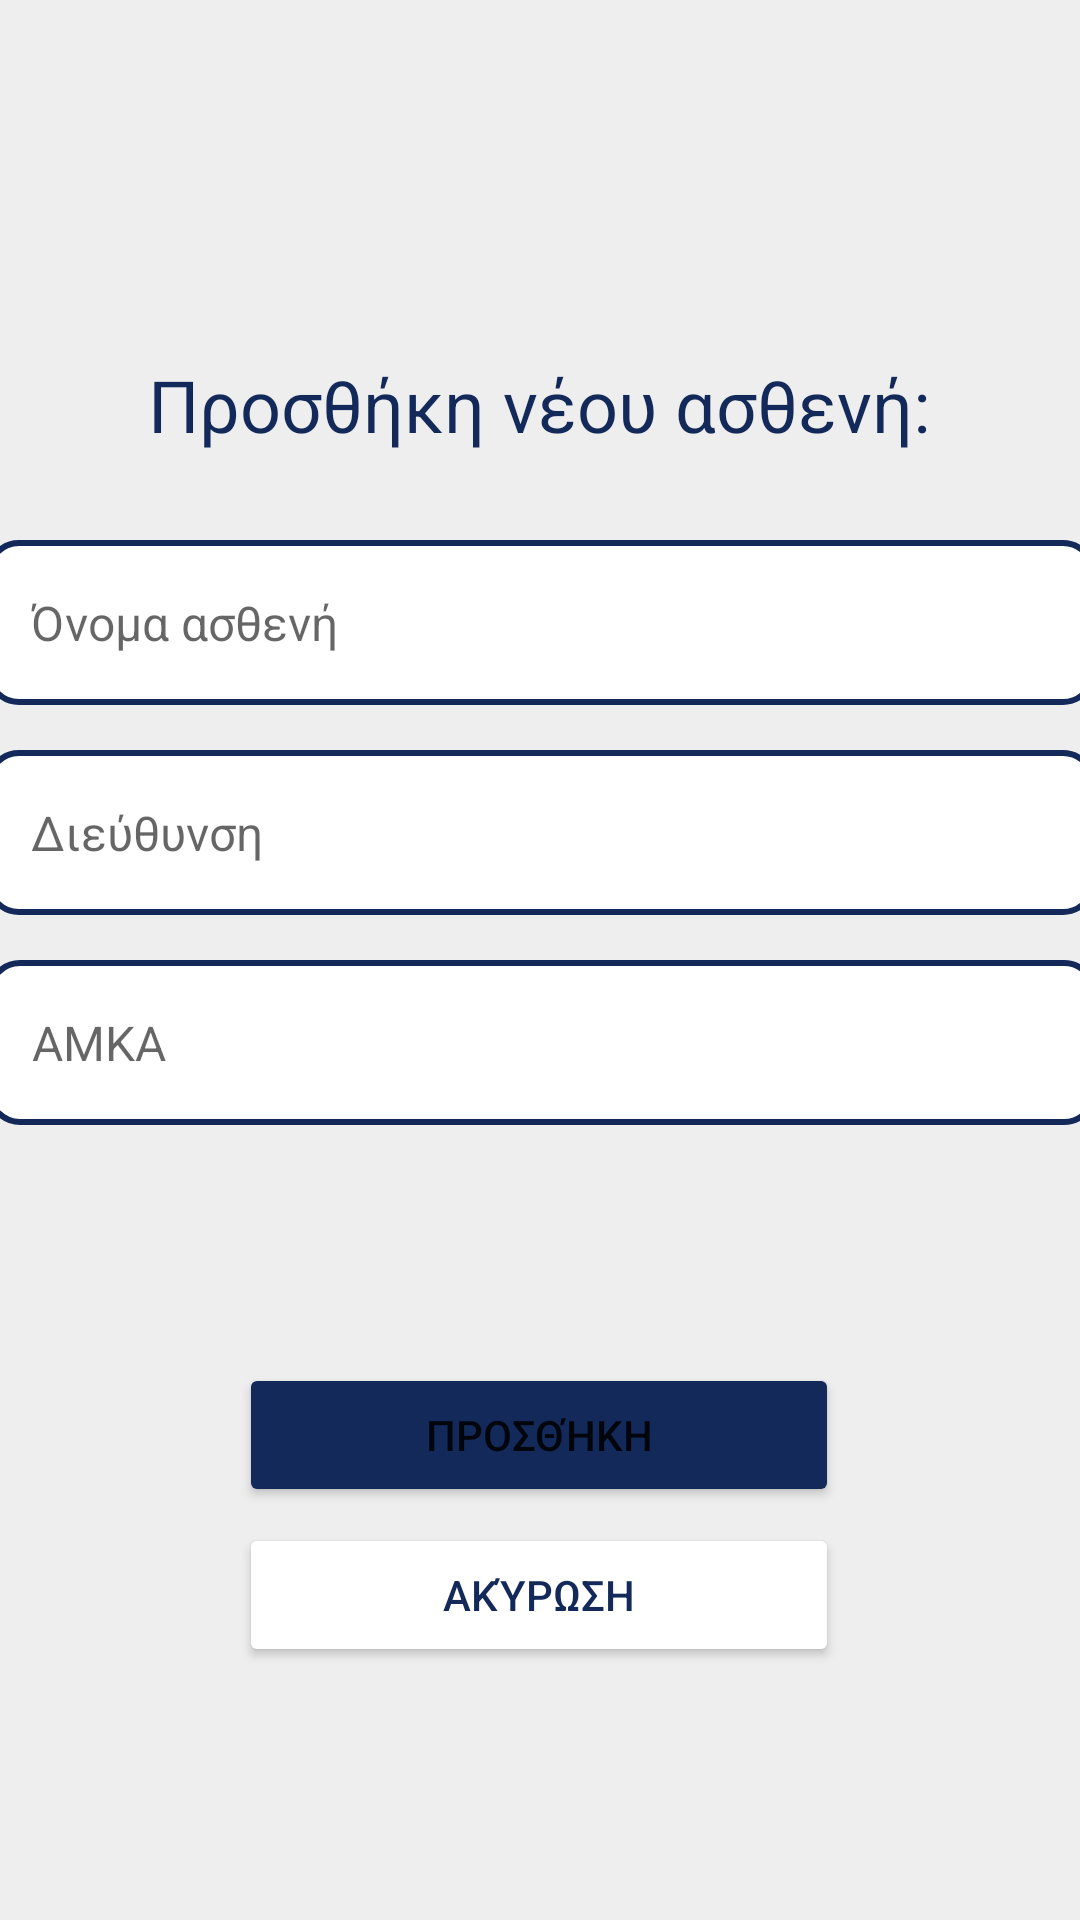

This screen was rendered from an Android layout file. Write that file and the resources it references.
<!-- AndroidManifest.xml: application theme Theme.Humanaid -->
<!-- res/layout/fragment_add_patient.xml -->
<?xml version="1.0" encoding="utf-8"?>
<androidx.constraintlayout.widget.ConstraintLayout
    xmlns:android="http://schemas.android.com/apk/res/android"
xmlns:app="http://schemas.android.com/apk/res-auto"
xmlns:tools="http://schemas.android.com/tools"
android:layout_width="match_parent"
android:layout_height="match_parent"
android:background="@color/background">



















<Button
    android:id="@+id/cancelButton"
    android:layout_width="200dp"
    android:layout_height="wrap_content"

    android:layout_marginTop="5dp"
    android:layout_marginBottom="64dp"

    android:backgroundTint="@color/white"
    android:insetTop="5dp"
    android:insetBottom="5dp"
    android:text="@string/sec_button"

    android:textColor="@color/MainColor"
    app:cornerRadius="10dp"
    app:layout_constraintBottom_toBottomOf="parent"
    app:layout_constraintEnd_toEndOf="parent"
    app:layout_constraintHorizontal_bias="0.497"
    app:layout_constraintStart_toStartOf="parent"
    app:layout_constraintTop_toBottomOf="@+id/addButton"

    app:layout_constraintVertical_bias="0.01"
    app:strokeColor="@color/MainColor"
    app:strokeWidth="3dp" />

<Button
    android:id="@+id/addButton"
    android:layout_width="200dp"
    android:layout_height="wrap_content"

    android:layout_marginTop="5dp"

    android:backgroundTint="@color/MainColor"
    android:insetTop="5dp"
    android:insetBottom="5dp"

    android:text="@string/main_button"
    app:cornerRadius="10dp"
    app:layout_constraintBottom_toBottomOf="parent"
    app:layout_constraintEnd_toEndOf="parent"
    app:layout_constraintHorizontal_bias="0.497"
    app:layout_constraintStart_toStartOf="parent"
    app:layout_constraintTop_toBottomOf="@+id/AMKA_patient"
    app:layout_constraintVertical_bias="0.351" />


















<EditText
    android:id="@+id/adress_patient"
    android:layout_width="370dp"
    android:layout_height="55dp"
    android:layout_marginTop="15dp"
    android:background="@drawable/custom_input"
    android:ems="10"
    android:hint="@string/adress"
    android:padding="15dp"
    android:textSize="16sp"
    app:layout_constraintEnd_toEndOf="parent"
    app:layout_constraintHorizontal_bias="0.512"
    app:layout_constraintStart_toStartOf="parent"
    app:layout_constraintTop_toBottomOf="@+id/name_patient" />

<EditText
    android:id="@+id/AMKA_patient"
    android:layout_width="370dp"
    android:layout_height="55dp"
    android:layout_marginTop="15dp"
    android:background="@drawable/custom_input"
    android:ems="10"
    android:hint="@string/patient_AMKA"
    android:padding="15dp"
    android:textSize="16sp"
    app:layout_constraintEnd_toEndOf="parent"
    app:layout_constraintHorizontal_bias="0.487"
    app:layout_constraintStart_toStartOf="parent"
    app:layout_constraintTop_toBottomOf="@+id/adress_patient" />

<EditText
    android:id="@+id/name_patient"
    android:layout_width="370dp"
    android:layout_height="55dp"
    android:layout_marginTop="180dp"
    android:background="@drawable/custom_input"
    android:ems="10"
    android:hint="@string/patient_name"
    android:padding="15dp"
    android:textSize="16sp"
    app:layout_constraintEnd_toEndOf="parent"
    app:layout_constraintStart_toStartOf="parent"
    app:layout_constraintTop_toTopOf="parent"


    />

<TextView
    android:id="@+id/text_in_patient"
    android:layout_width="wrap_content"
    android:layout_height="wrap_content"
    android:text="@string/string_in_patient"
    android:textColor="@color/MainColor"
    android:textSize="24sp"
    app:layout_constraintBottom_toTopOf="@+id/name_patient"
    app:layout_constraintEnd_toEndOf="parent"
    app:layout_constraintHorizontal_bias="0.496"
    app:layout_constraintStart_toStartOf="parent"
    app:layout_constraintTop_toTopOf="parent"
    app:layout_constraintVertical_bias="0.804" />











































</androidx.constraintlayout.widget.ConstraintLayout>
<!-- resources referenced by this layout -->
<resources>
  <color name="MainColor">#122959</color>
  <color name="background">#EEEEEE</color>
  <color name="letter">#7C7C7C</color>
  <color name="transparent">#00FFFFFF</color>
  <color name="white">#FFFFFFFF</color>
  <!-- drawable add: png bitmap (drawable, 761 bytes) -->
  <!-- drawable back: png bitmap (drawable, 190 bytes) -->
  <!-- drawable circle: png bitmap (drawable, 415 bytes) -->
  <!-- drawable custom_input (drawable) -->
  <?xml version="1.0" encoding="utf-8"?>
  <selector xmlns:android="http://schemas.android.com/apk/res/android">
  
    <item android:state_enabled="true" android:state_focused="true">
      <shape android:shape="rectangle">
          <solid android:color="@color/white"/>
          <corners android:radius="10dp"/>
          <stroke android:color="@color/MainColor" android:width="2dp"/>
      </shape>
    </item>
      <item android:state_enabled="true" >
          <shape android:shape="rectangle">
              <solid android:color="@color/white"/>
              <corners android:radius="10dp"/>
              <stroke android:color="@color/MainColor" android:width="2dp"/>
          </shape>
      </item>
  </selector>
  <!-- drawable exit: png bitmap (drawable, 441 bytes) -->
  <!-- drawable home (drawable) -->
  <vector xmlns:android="http://schemas.android.com/apk/res/android"
      android:height="24dp"
      android:tint="#000000"
      android:viewportHeight="24"
      android:viewportWidth="24"
      android:width="24dp"
      >
      <path android:fillColor="@android:color/white" android:pathData="M10,20v-6h4v6h5v-8h3L12,3 2,12h3v8z"/>
  </vector>
  <!-- drawable profile: png bitmap (drawable, 329 bytes) -->
  <string name="adress">Διεύθυνση</string>
  <string name="main_button">Προσθήκη</string>
  <string name="patient_AMKA">AMKA</string>
  <string name="patient_name">Όνομα ασθενή</string>
  <string name="sec_button">Ακύρωση</string>
  <string name="string_in_patient">Προσθήκη νέου ασθενή:</string>
  <style name="Widget.App.Button.OutlinedButton.IconOnly" parent="Widget.MaterialComponents.Button.OutlinedButton">
          <item name="iconPadding">0dp</item>
          <item name="android:insetTop">0dp</item>
          <item name="android:insetBottom">0dp</item>
          <item name="android:paddingLeft">10dp</item>
          <item name="android:paddingRight">50dp</item>
          <item name="android:minWidth">48dp</item>
          <item name="android:minHeight">48dp</item>
      </style>
  <style name="Theme.Humanaid" parent="Theme.MaterialComponents.DayNight.DarkActionBar">
          
          <item name="colorPrimary">@color/purple_500</item>
          <item name="colorPrimaryVariant">@color/purple_700</item>
          <item name="colorOnPrimary">@color/white</item>
          
          <item name="colorSecondary">@color/teal_200</item>
          <item name="colorSecondaryVariant">@color/teal_700</item>
          <item name="colorOnSecondary">@color/black</item>
          
          <item name="android:statusBarColor">?attr/colorPrimaryVariant</item>
          
      </style>
  <color name="purple_500">#FF6200EE</color>
  <color name="purple_700">#FF3700B3</color>
  <color name="teal_200">#FF03DAC5</color>
  <color name="teal_700">#FF018786</color>
  <color name="black">#FF000000</color>
</resources>
